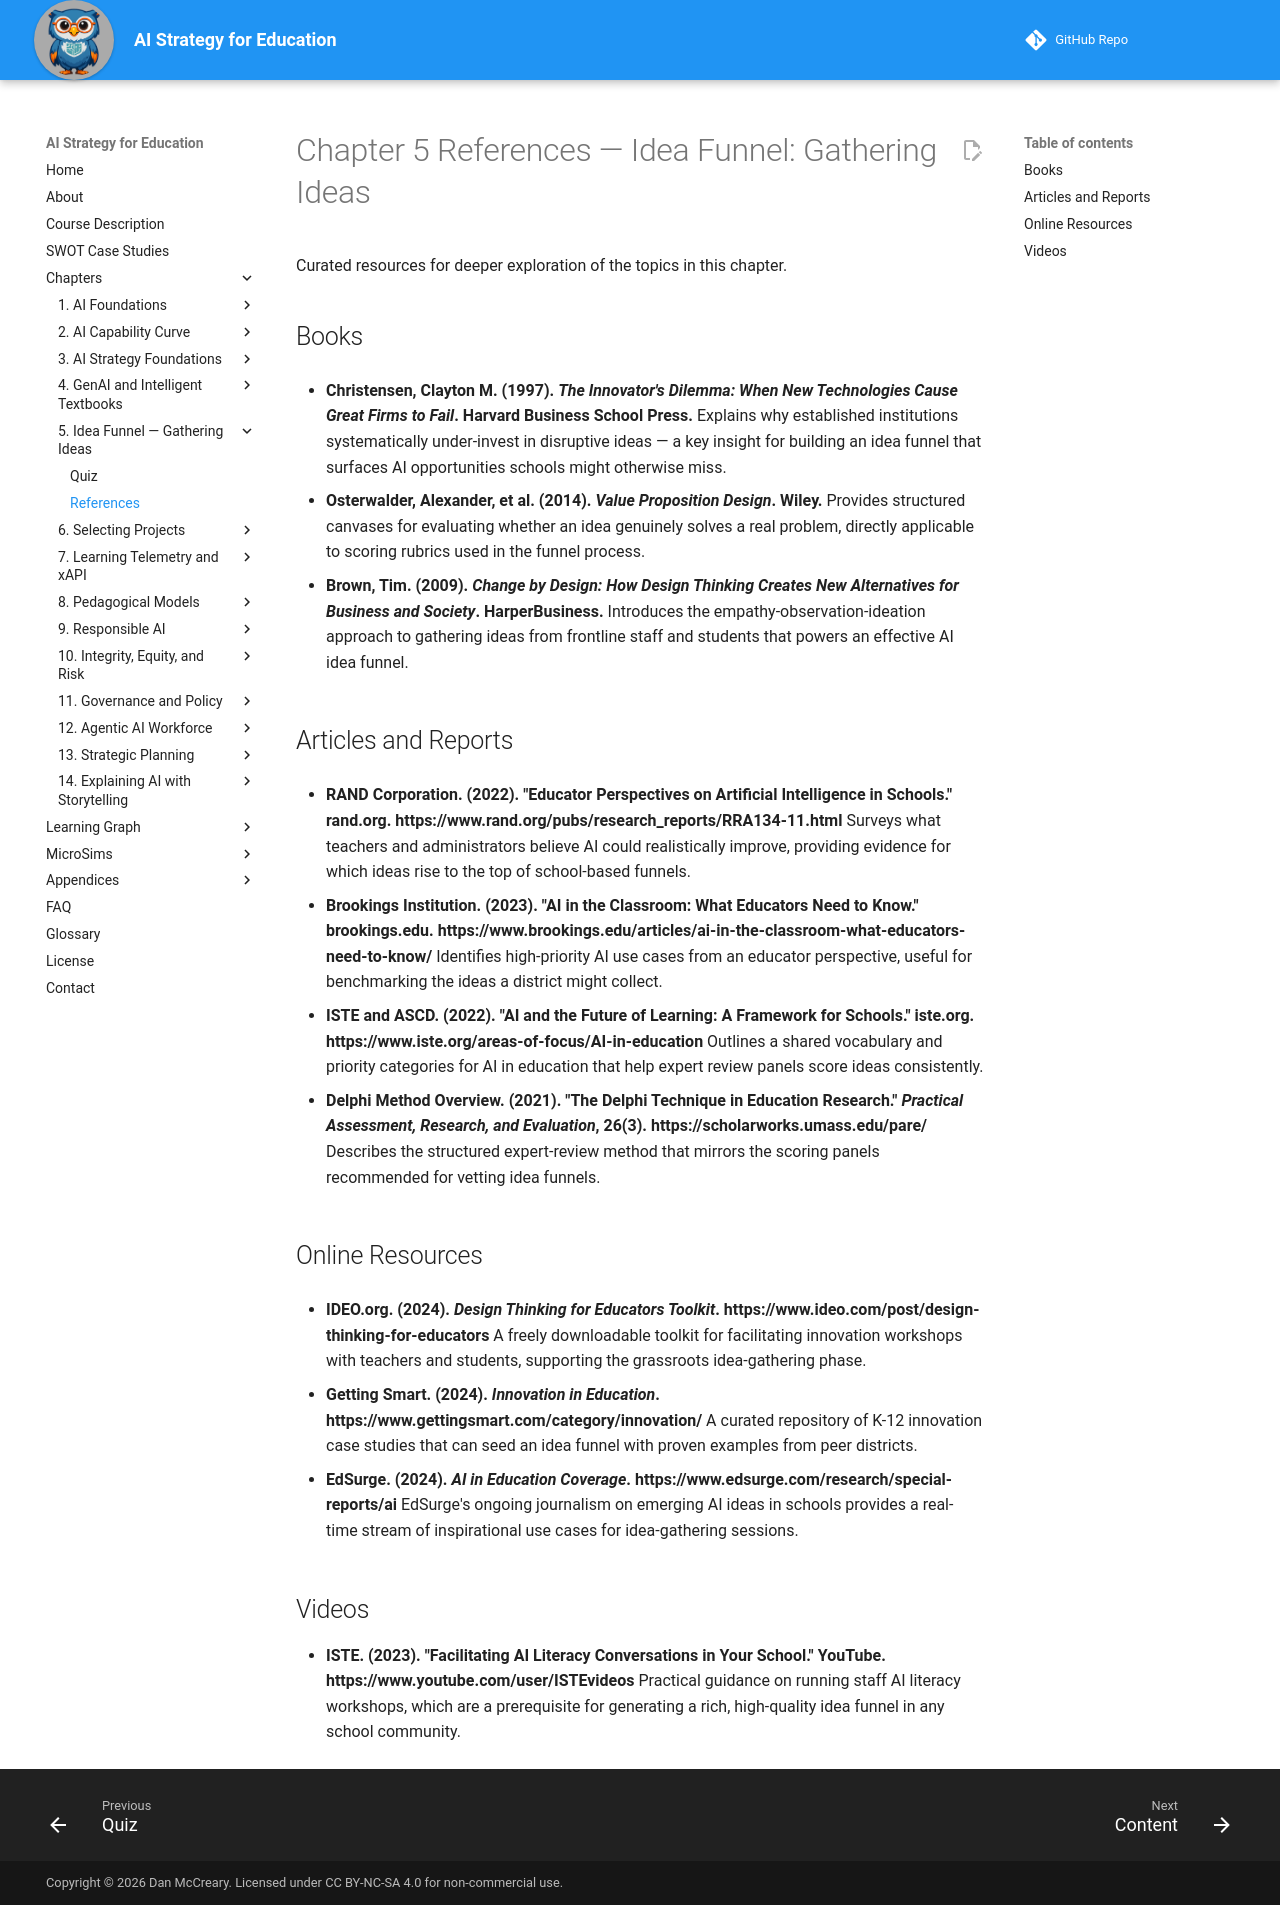

repository: dmccreary/ai-strategy-for-education · page: chapters/05-idea-funnel-gathering/references/index.html · generator: mkdocs

---
title: "Chapter 5 References — Idea Funnel: Gathering Ideas"
description: "Curated references for Chapter 5 of AI Strategy for Education."
---

# Chapter 5 References — Idea Funnel: Gathering Ideas

Curated resources for deeper exploration of the topics in this chapter.

## Books

- **Christensen, Clayton M. (1997). *The Innovator's Dilemma: When New Technologies Cause Great Firms to Fail*. Harvard Business School Press.**
  Explains why established institutions systematically under-invest in disruptive ideas — a key insight for building an idea funnel that surfaces AI opportunities schools might otherwise miss.

- **Osterwalder, Alexander, et al. (2014). *Value Proposition Design*. Wiley.**
  Provides structured canvases for evaluating whether an idea genuinely solves a real problem, directly applicable to scoring rubrics used in the funnel process.

- **Brown, Tim. (2009). *Change by Design: How Design Thinking Creates New Alternatives for Business and Society*. HarperBusiness.**
  Introduces the empathy-observation-ideation approach to gathering ideas from frontline staff and students that powers an effective AI idea funnel.

## Articles and Reports

- **RAND Corporation. (2022). "Educator Perspectives on Artificial Intelligence in Schools." rand.org. https://www.rand.org/pubs/research_reports/RRA134-11.html**
  Surveys what teachers and administrators believe AI could realistically improve, providing evidence for which ideas rise to the top of school-based funnels.

- **Brookings Institution. (2023). "AI in the Classroom: What Educators Need to Know." brookings.edu. https://www.brookings.edu/articles/ai-in-the-classroom-what-educators-need-to-know/**
  Identifies high-priority AI use cases from an educator perspective, useful for benchmarking the ideas a district might collect.

- **ISTE and ASCD. (2022). "AI and the Future of Learning: A Framework for Schools." iste.org. https://www.iste.org/areas-of-focus/AI-in-education**
  Outlines a shared vocabulary and priority categories for AI in education that help expert review panels score ideas consistently.

- **Delphi Method Overview. (2021). "The Delphi Technique in Education Research." *Practical Assessment, Research, and Evaluation*, 26(3). https://scholarworks.umass.edu/pare/**
  Describes the structured expert-review method that mirrors the scoring panels recommended for vetting idea funnels.

## Online Resources

- **IDEO.org. (2024). *Design Thinking for Educators Toolkit*. https://www.ideo.com/post/design-thinking-for-educators**
  A freely downloadable toolkit for facilitating innovation workshops with teachers and students, supporting the grassroots idea-gathering phase.

- **Getting Smart. (2024). *Innovation in Education*. https://www.gettingsmart.com/category/innovation/**
  A curated repository of K-12 innovation case studies that can seed an idea funnel with proven examples from peer districts.

- **EdSurge. (2024). *AI in Education Coverage*. https://www.edsurge.com/research/special-reports/ai**
  EdSurge's ongoing journalism on emerging AI ideas in schools provides a real-time stream of inspirational use cases for idea-gathering sessions.

## Videos

- **ISTE. (2023). "Facilitating AI Literacy Conversations in Your School." YouTube. https://www.youtube.com/user/ISTEvideos**
  Practical guidance on running staff AI literacy workshops, which are a prerequisite for generating a rich, high-quality idea funnel in any school community.
